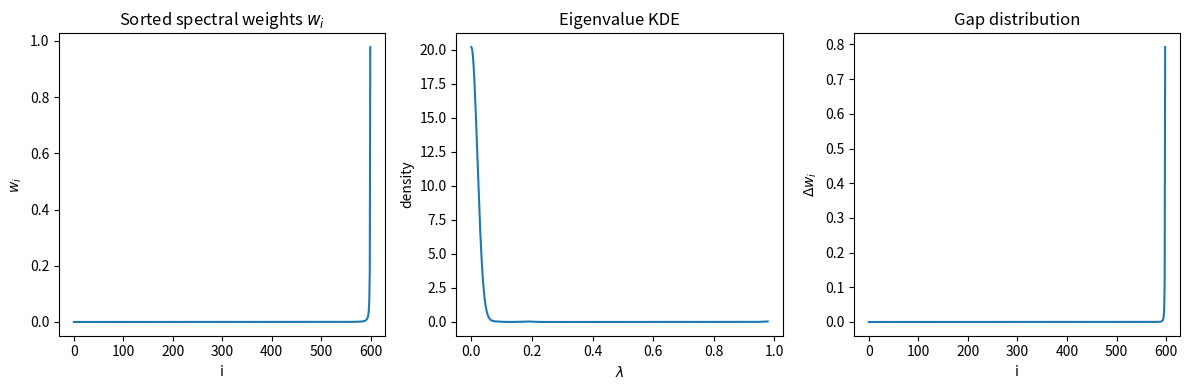

Write Python code to recreate this figure.

# stable_code.py — v19D.2 (Frobenius-normalized) — Appendix artifact
# NOTE: Replace/merge this stub with your finalized implementation if you already have one.
import numpy as np
import matplotlib.pyplot as plt

def nb_bd_kernel(N):
    m = np.arange(1, N+1).reshape(-1, 1)
    n = np.arange(1, N+1).reshape(1, -1)
    K = np.exp(-0.5*np.abs(np.log(m/n)))
    return K

def frobenius_normalize(K):
    fro = np.linalg.norm(K, 'fro')
    return K / fro

def three_panel_plot(N=600, out_png='figure.png'):
    K = nb_bd_kernel(N)
    K = frobenius_normalize(K)
    # Symmetrized Gram (for numerical stability)
    G = (K + K.T) / 2.0
    w, _ = np.linalg.eigh(G)
    # Sorted weights
    w_sorted = np.sort(w)

    # Naive KDE for eigenvalues (for appendix visualization only)
    xs = np.linspace(w_sorted.min(), w_sorted.max(), 400)
    bw = (w_sorted.max() - w_sorted.min()) / 50.0 if w_sorted.max() > w_sorted.min() else 1e-6
    kde = np.zeros_like(xs)
    for wi in w_sorted:
        kde += np.exp(-0.5*((xs-wi)/bw)**2)
    kde /= (np.sqrt(2*np.pi)*bw*len(w_sorted))

    # Gap distribution
    gaps = np.diff(w_sorted)
    # Avoid zeros for log plots in Overleaf
    gaps = gaps[gaps > 1e-15]

    # Plot
    plt.figure(figsize=(12, 4))
    # (1) w_i sorted
    plt.subplot(1, 3, 1)
    plt.plot(w_sorted)
    plt.title("Sorted spectral weights $w_i$")
    plt.xlabel("i")
    plt.ylabel("$w_i$")

    # (2) eigenvalue KDE
    plt.subplot(1, 3, 2)
    plt.plot(xs, kde)
    plt.title("Eigenvalue KDE")
    plt.xlabel("$\lambda$")
    plt.ylabel("density")

    # (3) gap distribution
    plt.subplot(1, 3, 3)
    plt.plot(gaps)
    plt.title("Gap distribution")
    plt.xlabel("i")
    plt.ylabel("$\Delta w_i$")

    plt.tight_layout()
    plt.savefig(out_png, dpi=200)
    return out_png

if __name__ == "__main__":
    print("[v19D] Generating three-panel plot (N=600)...")
    png = three_panel_plot(N=600, out_png="figure.png")
    print(f"[v19D] Saved: {png}")
